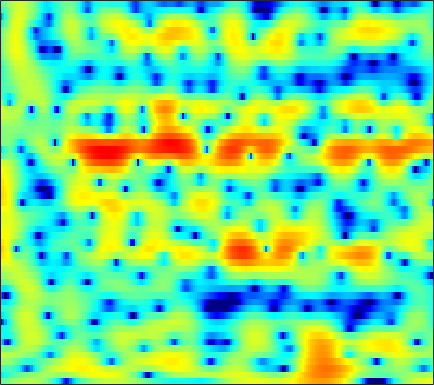

The file beside this chart, header and first rows:
-1.8122, -1.4078, -0.8869, -0.3466, 0.038532, 0.50091, 0.90948, 1.1786, 1.4852, 1.7318, 1.9205, 2.0287, 2.1169, 2.1503, 2.1312, 2.0481, 1.8858, 1.7116, 1.3926, 0.97259, 0.42548, -0.074074, -0.88773, -1.8912
-7.018, -5.94, -4.749, -3.782, -3.186, -2.529, -2.007, -1.682, -1.322, -1.016, -0.7437, -0.5437, -0.2756, 0.005112, 0.2209, 0.5114, 0.7887, 0.9854, 1.214, 1.392, 1.512, 1.561, 1.57, 1.52
-3.127, -2.822, -2.555, -2.483, -2.572, -2.904, -3.523, -4.206, -5.492, -7.303, -9.829, -12.17, -14.5, -12.59, -9.976, -6.94, -4.598, -3.194, -1.675, -0.4565, 0.5317, 1.161, 1.878, 2.483
1.202, 1.154, 1.024, 0.7998, 0.5607, 0.1394, -0.4058, -0.9003, -1.652, -2.463, -3.238, -3.72, -4.115, -4.142, -3.951, -3.485, -2.928, -2.512, -2.002, -1.557, -1.147, -0.837, -0.3997, 0.09839
2.562, 2.498, 2.405, 2.305, 2.224, 2.102, 1.964, 1.843, 1.659, 1.454, 1.217, 1.014, 0.7128, 0.3657, 0.05635, -0.4522, -1.109, -1.751, -2.858, -4.365, -6.437, -8.437, -11.41, -11.98
-0.3487, -0.6477, -0.8916, -0.8926, -0.7168, -0.3017, 0.244, 0.6736, 1.207, 1.66, 1.987, 2.139, 2.219, 2.15, 1.992, 1.631, 1.085, 0.5527, -0.3173, -1.347, -2.478, -3.305, -4.137, -4.382
-6.86, -9.501, -15.6, -21.15, -13.54, -7.77, -4.303, -2.437, -0.5527, 0.8281, 1.841, 2.404, 2.93, 3.223, 3.304, 3.246, 3.012, 2.739, 2.261, 1.674, 1.011, 0.4876, -0.2069, -0.8554
-4.899, -5.231, -5.425, -5.117, -4.519, -3.332, -1.948, -0.9212, 0.3529, 1.437, 2.308, 2.826, 3.324, 3.612, 3.694, 3.646, 3.424, 3.142, 2.614, 1.92, 1.046, 0.2571, -1.003, -2.582
-6.257, -5.797, -4.94, -3.874, -3.016, -1.847, -0.7012, 0.1024, 1.072, 1.889, 2.537, 2.906, 3.228, 3.355, 3.33, 3.141, 2.776, 2.4, 1.774, 1.024, 0.1808, -0.5122, -1.51, -2.585
-18.94, -14.06, -9.21, -5.878, -3.961, -1.916, -0.293, 0.7077, 1.791, 2.614, 3.191, 3.467, 3.621, 3.544, 3.323, 2.807, 2.041, 1.31, 0.1542, -1.124, -2.37, -3.127, -3.707, -3.748
-7.247, -6.512, -5.033, -3.38, -2.187, -0.7149, 0.5629, 1.389, 2.3, 2.993, 3.466, 3.667, 3.716, 3.506, 3.157, 2.411, 1.287, 0.1485, -1.887, -4.836, -9.528, -16.02, -20.74, -10.4
-4.492, -4.228, -3.686, -2.956, -2.32, -1.409, -0.492, 0.1635, 0.9555, 1.611, 2.107, 2.358, 2.519, 2.467, 2.286, 1.861, 1.23, 0.6299, -0.3105, -1.32, -2.222, -2.701, -2.909, -2.606
-7.108, -7.199, -6.961, -6.233, -5.408, -4.098, -2.736, -1.774, -0.6248, 0.3323, 1.077, 1.499, 1.886, 2.07, 2.095, 1.988, 1.737, 1.481, 1.092, 0.6943, 0.3336, 0.1253, -0.05266, -0.1018
-12.37, -15.61, -22.34, -16.5, -11.55, -7.205, -4.238, -2.539, -0.7787, 0.5441, 1.512, 2.038, 2.504, 2.734, 2.771, 2.648, 2.366, 2.071, 1.597, 1.068, 0.5395, 0.1875, -0.1809, -0.3888
-6.717, -6.935, -6.822, -5.86, -4.642, -2.797, -1.057, 0.08889, 1.359, 2.336, 3.028, 3.376, 3.616, 3.614, 3.458, 3.04, 2.407, 1.786, 0.74, -0.5438, -2.011, -3.156, -4.523, -5.221
-1.873, -1.419, -0.7954, -0.1198, 0.4195, 1.142, 1.843, 2.318, 2.852, 3.237, 3.453, 3.496, 3.388, 3.079, 2.706, 2.024, 1.081, 0.1782, -1.327, -3.274, -5.91, -8.632, -14.26, -22.84
0.2337, 0.7191, 1.292, 1.783, 2.095, 2.442, 2.715, 2.856, 2.952, 2.934, 2.793, 2.595, 2.214, 1.685, 1.198, 0.4175, -0.518, -1.301, -2.443, -3.704, -5.007, -5.935, -6.965, -7.496
1.92, 2.357, 2.773, 3.034, 3.138, 3.185, 3.129, 3.023, 2.805, 2.5, 2.089, 1.706, 1.091, 0.3509, -0.2864, -1.219, -2.188, -2.903, -3.806, -4.587, -5.171, -5.5, -5.785, -5.929
4.33, 4.493, 4.491, 4.273, 4.006, 3.56, 3.051, 2.68, 2.207, 1.734, 1.224, 0.7749, 0.003713, -0.9945, -1.93, -3.401, -5.101, -6.477, -8.023, -8.674, -8.349, -7.788, -6.998, -6.454
7.232, 6.851, 6.029, 4.835, 3.713, 1.971, 0.2701, -0.6532, -1.109, -0.9204, -0.6404, -0.6047, -0.9272, -1.755, -2.737, -4.661, -7.535, -10.65, -17.66, -21.49, -13.16, -9.875, -7.238, -5.748
8.322, 7.584, 6.197, 4.213, 2.185, -1.642, -8.047, -16.84, -10.65, -5.418, -3.158, -2.419, -2.196, -2.631, -3.251, -4.404, -5.623, -6.493, -7.307, -7.307, -6.674, -5.926, -4.803, -3.817
7.232, 6.693, 5.72, 4.459, 3.352, 1.732, 0.1843, -0.7192, -1.486, -1.898, -2.248, -2.678, -3.561, -4.863, -6.072, -7.933, -9.807, -10.72, -10.64, -9.512, -8.105, -7.031, -5.735, -4.628
5.991, 5.818, 5.415, 4.841, 4.312, 3.515, 2.661, 1.982, 1.061, 0.08242, -1.03, -1.987, -3.553, -5.55, -7.521, -11.02, -16.42, -21.89, -18.59, -13.22, -10.11, -8.484, -6.947, -5.885
4.777, 4.894, 4.884, 4.688, 4.43, 3.969, 3.365, 2.838, 2.044, 1.15, 0.1319, -0.7078, -1.942, -3.315, -4.391, -5.798, -6.996, -7.626, -7.878, -7.687, -7.217, -6.877, -6.561, -6.441
3.782, 4.133, 4.376, 4.38, 4.246, 3.91, 3.415, 2.975, 2.291, 1.541, 0.7483, 0.133, -0.6849, -1.486, -2.075, -2.793, -3.449, -3.845, -4.311, -4.694, -5.031, -5.339, -5.847, -6.559
3.634, 4.12, 4.427, 4.398, 4.189, 3.689, 3.011, 2.425, 1.589, 0.7745, 0.0515, -0.4202, -0.9501, -1.391, -1.699, -2.104, -2.468, -2.731, -3.114, -3.466, -3.884, -4.22, -4.748, -5.401
5.097, 5.356, 5.326, 4.893, 4.308, 3.203, 1.752, 0.4734, -1.28, -2.805, -3.692, -3.877, -3.743, -3.511, -3.361, -3.305, -3.385, -3.551, -3.764, -4.036, -4.266, -4.384, -4.479, -4.509
7.046, 6.878, 6.336, 5.389, 4.379, 2.561, 0.04336, -2.475, -7.306, -16.42, -20.13, -12.71, -8.749, -7.003, -6.408, -6.165, -6.42, -6.768, -7.358, -7.999, -8.444, -8.613, -8.401, -7.618
7.634, 7.235, 6.468, 5.393, 4.372, 2.715, 0.712, -1.029, -3.46, -5.665, -7.036, -7.496, -7.787, -8.163, -8.736, -9.931, -11.55, -12.89, -14.91, -16.59, -18.45, -20.37, -23.08, -19.46
7.391, 6.942, 6.176, 5.219, 4.375, 3.107, 1.693, 0.5702, -0.9614, -2.486, -3.979, -5.074, -6.599, -8.335, -9.873, -12.51, -16.11, -20.19, -30.05, -31.23, -24.31, -22.32, -20.65, -17.64
6.972, 6.511, 5.779, 4.92, 4.195, 3.121, 1.944, 1.023, -0.29, -1.641, -3.044, -4.124, -5.631, -7.256, -8.518, -10.36, -12.37, -13.75, -15.3, -15.63, -14.87, -13.8, -12.14, -10.35
6.446, 5.963, 5.24, 4.422, 3.751, 2.761, 1.687, 0.8093, -0.4071, -1.677, -2.965, -3.932, -5.154, -6.253, -7, -7.82, -8.372, -8.65, -8.695, -8.479, -7.929, -7.384, -6.473, -5.438
5.701, 5.206, 4.519, 3.765, 3.143, 2.227, 1.184, 0.3088, -0.9594, -2.376, -3.887, -5.043, -6.466, -7.528, -7.98, -7.872, -7.259, -6.668, -5.72, -4.796, -3.874, -3.241, -2.423, -1.662
3.69, 3.324, 2.914, 2.484, 2.06, 1.35, 0.4045, -0.4408, -1.804, -3.449, -5.469, -7.398, -10.95, -16.34, -18.88, -13.26, -8.646, -6.288, -3.942, -2.231, -0.9195, -0.1288, 0.7316, 1.366
-3.448, -2.507, -1.175, -0.4201, -0.2861, -0.6914, -1.587, -2.542, -3.937, -5.279, -6.456, -7.274, -8.375, -9.131, -8.987, -7.142, -4.786, -3.113, -1.272, 0.1094, 1.081, 1.623, 2.116, 2.462
-7.729, -5.149, -2.655, -1.497, -1.312, -1.979, -3.728, -5.832, -10.23, -14.7, -11.44, -8.355, -5.535, -3.662, -2.482, -1.135, 0.0279, 0.8189, 1.571, 2.067, 2.173, 1.995, 1.424, 0.6658
-0.4212, -0.186, 0.1282, 0.1901, -0.04244, -0.7299, -2.01, -3.324, -5.294, -6.367, -5.516, -4.095, -2.184, -0.6139, 0.3387, 1.302, 2.02, 2.373, 2.585, 2.432, 1.859, 1.039, -0.7412, -3.9
-0.4818, -0.1481, 0.1252, 0.2258, 0.1584, -0.08803, -0.4456, -0.7789, -1.12, -1.286, -1.187, -0.9527, -0.5127, 0.005814, 0.3696, 0.7857, 1.082, 1.175, 1.173, 0.9165, 0.4257, -0.08956, -0.9847, -1.98
-0.3742, 0.006533, 0.3344, 0.5016, 0.5505, 0.4895, 0.3542, 0.2351, 0.05134, -0.117, -0.2288, -0.2801, -0.2935, -0.2534, -0.1913, -0.07953, 0.008415, 0.0547, 0.0376, -0.04606, -0.2333, -0.4182, -0.6803, -0.893
1.065, 1.271, 1.442, 1.492, 1.484, 1.397, 1.221, 1.052, 0.7338, 0.3613, -0.06179, -0.3879, -0.7786, -1.076, -1.187, -1.172, -1.01, -0.8286, -0.6543, -0.524, -0.5447, -0.6518, -0.8605, -1.101
2.97, 2.911, 2.79, 2.648, 2.53, 2.389, 2.196, 1.985, 1.554, 0.8819, -0.09435, -1.06, -2.558, -3.947, -4.435, -3.97, -2.753, -1.792, -0.8358, -0.353, -0.2824, -0.5393, -1.238, -2.24
3.794, 3.264, 2.504, 1.912, 1.701, 1.788, 2.143, 2.366, 2.439, 2.018, 0.9302, -0.4914, -3.649, -9.693, -17.68, -8.749, -3.276, -1.037, 0.7231, 1.449, 1.387, 0.8743, -0.5555, -3.063
0.6616, -0.7933, -3.774, -8.324, -10.43, -6.358, -2.404, -0.4659, 1.134, 1.912, 2.034, 1.797, 1.194, 0.5966, 0.4256, 0.7359, 1.464, 1.999, 2.516, 2.668, 2.344, 1.797, 0.7058, -0.7962
-2.207, -3.06, -4.669, -6.266, -6.569, -5.137, -2.879, -1.349, 0.2151, 1.302, 1.987, 2.296, 2.517, 2.61, 2.656, 2.711, 2.733, 2.708, 2.556, 2.24, 1.719, 1.164, 0.2475, -0.8268
-2.988, -2.792, -2.57, -2.292, -1.947, -1.3, -0.4847, 0.1629, 0.9771, 1.663, 2.192, 2.48, 2.739, 2.866, 2.881, 2.81, 2.635, 2.441, 2.067, 1.541, 0.8764, 0.2784, -0.6995, -1.871
-3.663, -2.962, -2.094, -1.3, -0.74, -0.0169, 0.657, 1.121, 1.675, 2.124, 2.457, 2.627, 2.747, 2.749, 2.673, 2.472, 2.17, 1.869, 1.386, 0.7968, 0.08681, -0.5177, -1.439, -2.525
-4.373, -3.314, -2.052, -0.9397, -0.2088, 0.6363, 1.341, 1.775, 2.232, 2.551, 2.732, 2.779, 2.724, 2.545, 2.34, 1.98, 1.529, 1.137, 0.5568, -0.06497, -0.745, -1.297, -2.052, -2.846
-4.777, -3.356, -1.723, -0.3638, 0.4976, 1.438, 2.164, 2.574, 2.946, 3.128, 3.131, 3.019, 2.733, 2.302, 1.897, 1.274, 0.5759, 0.03686, -0.6997, -1.427, -2.101, -2.575, -3.17, -3.699
-4.063, -2.459, -0.6676, 0.7832, 1.675, 2.617, 3.288, 3.627, 3.858, 3.851, 3.607, 3.277, 2.655, 1.832, 1.095, -0.01553, -1.206, -2.094, -3.207, -4.169, -4.895, -5.287, -5.717, -6.043
-2.172, -0.7955, 0.8078, 2.147, 2.961, 3.8, 4.349, 4.574, 4.622, 4.378, 3.841, 3.247, 2.189, 0.8205, -0.4135, -2.368, -4.637, -6.535, -8.942, -10.48, -10.86, -10.69, -10.51, -10.68
-1.093, 0.1641, 1.689, 2.946, 3.709, 4.455, 4.894, 5.006, 4.871, 4.398, 3.592, 2.76, 1.325, -0.4653, -2.084, -4.684, -8.056, -11.38, -18.32, -30.48, -18.95, -15.8, -13.98, -14.08
-1.609, -0.04155, 1.699, 3.066, 3.856, 4.594, 4.968, 5.005, 4.716, 4.04, 2.975, 1.92, 0.1965, -1.834, -3.502, -5.78, -7.979, -9.533, -11.1, -11.78, -11.63, -11.15, -10.51, -10.09
-2.002, -0.3728, 1.408, 2.833, 3.652, 4.424, 4.797, 4.814, 4.454, 3.631, 2.302, 0.9483, -1.354, -4.345, -6.961, -10.44, -12.3, -12.03, -10.93, -9.826, -8.883, -8.171, -7.292, -6.41
-2.355, -1.062, 0.6283, 2.115, 3.05, 3.974, 4.505, 4.619, 4.379, 3.655, 2.388, 1.044, -1.36, -4.656, -7.956, -13.62, -16.39, -13.94, -11.12, -9.585, -8.585, -8.012, -7.148, -6.02
-6.343, -4.236, -1.579, 0.6332, 1.96, 3.289, 4.144, 4.479, 4.535, 4.156, 3.352, 2.482, 0.9909, -0.8016, -2.237, -4.059, -5.574, -6.442, -7.479, -8.651, -10.25, -11.66, -12.6, -10.73
-11.5, -7.306, -3.376, -0.5995, 0.9587, 2.515, 3.558, 4.048, 4.346, 4.268, 3.864, 3.361, 2.451, 1.34, 0.4005, -0.9637, -2.416, -3.604, -5.369, -7.491, -10.35, -13.08, -16.28, -13.26
-5.453, -3.982, -2.003, -0.2394, 0.8922, 2.105, 2.986, 3.436, 3.765, 3.802, 3.562, 3.214, 2.546, 1.676, 0.9014, -0.2706, -1.549, -2.558, -3.945, -5.291, -6.438, -7.022, -7.258, -6.746
-2.414, -1.497, -0.3264, 0.755, 1.474, 2.285, 2.904, 3.232, 3.479, 3.504, 3.295, 2.989, 2.392, 1.56, 0.7998, -0.3799, -1.74, -2.822, -4.286, -5.611, -6.555, -6.908, -6.795, -6.189
